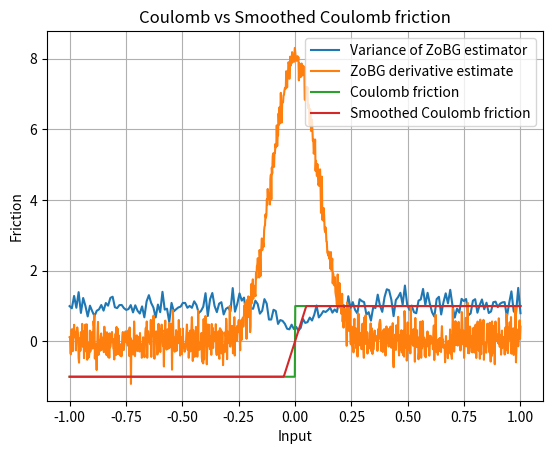

Write the Python code that produced this figure.
import numpy as np
import matplotlib.pyplot as plt


def coulomb_friction(x):
    return -1 if x < 0 else 1


def smoothed_coulomb_friction(x, t):
    assert t > 0
    return -1 if x < -t / 2 else 1 if x > t / 2 else 2 * x / t


def visualize_coulomb(t):
    x = np.linspace(-1, 1, 1000)
    y1 = np.array([coulomb_friction(l) for l in x])
    y2 = np.array([smoothed_coulomb_friction(l, t) for l in x])

    plt.plot(x, y1, label="Coulomb friction")
    plt.plot(x, y2, label="Smoothed Coulomb friction")

    plt.legend()
    plt.xlabel("Input")
    plt.ylabel("Friction")
    plt.title("Coulomb vs Smoothed Coulomb friction")
    plt.grid(True)
    plt.show()


def gaussian_sampler_factory(sigma, d):
    def sampler(M, rng):
        return rng.normal(loc=0.0, scale=sigma, size=(M, d))

    return sampler


def gaussian_grad_logp_factory(sigma):
    def grad_log_p(omegas):
        return -omegas / (sigma**2)

    return grad_log_p


def zo_gradient(f, x, sample_omega, grad_log_p, M=1000, rng=None):
    if rng is None:
        rng = np.random.default_rng()

    x = np.array([x], dtype=float)
    omegas = sample_omega(M, rng)
    xs = x + omegas

    f_vals = np.array([f(float(xi)) for xi in xs])
    glp = grad_log_p(omegas)

    integrand = -(f_vals[:, None] * glp)
    return integrand.mean(axis=0).squeeze()


def visualize_coulomb_derivatives(t):
    sigma = t
    x = np.linspace(-1, 1, 1000)
    sampler = gaussian_sampler_factory(sigma, 1)
    grad_log_p = gaussian_grad_logp_factory(sigma)

    y = np.array([zo_gradient(coulomb_friction, l, sampler, grad_log_p) for l in x])

    plt.plot(x, y, label="ZoBG derivative estimate")
    plt.legend()
    plt.grid(True)
    plt.show()


def visualize_estimator_variance(t, M=500, K=50):
    sigma = t
    x = np.linspace(-1, 1, 200)
    sampler = gaussian_sampler_factory(sigma, 1)
    grad_log_p = gaussian_grad_logp_factory(sigma)

    variances = []

    for l in x:
        estimates = []
        for _ in range(K):
            est = zo_gradient(coulomb_friction, l, sampler, grad_log_p, M=M)
            estimates.append(est)
        variances.append(np.var(estimates, ddof=1))

    plt.plot(x, variances, label="Variance of ZoBG estimator")
    plt.xlabel("Input")
    plt.ylabel("Variance")
    plt.title(f"Estimator variance (M={M}, K={K}, sigma={sigma})")
    plt.grid(True)
    plt.legend()
    plt.show()


visualize_estimator_variance(0.1, M=100)
visualize_coulomb_derivatives(0.1)
visualize_coulomb(0.1)
